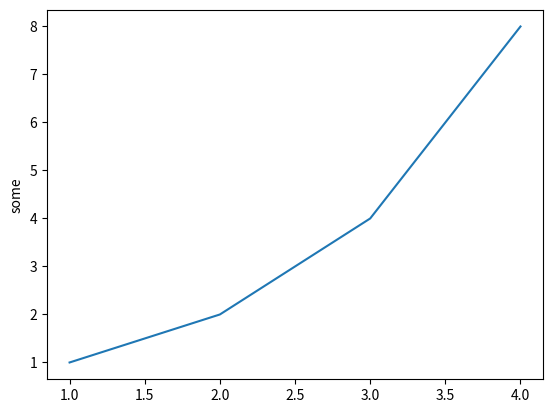

Reproduce this figure in Python.
import matplotlib.pyplot as plt
plt.plot([1,2,3,4],[1,2,4,8])
plt.ylabel('some')
plt.show()
